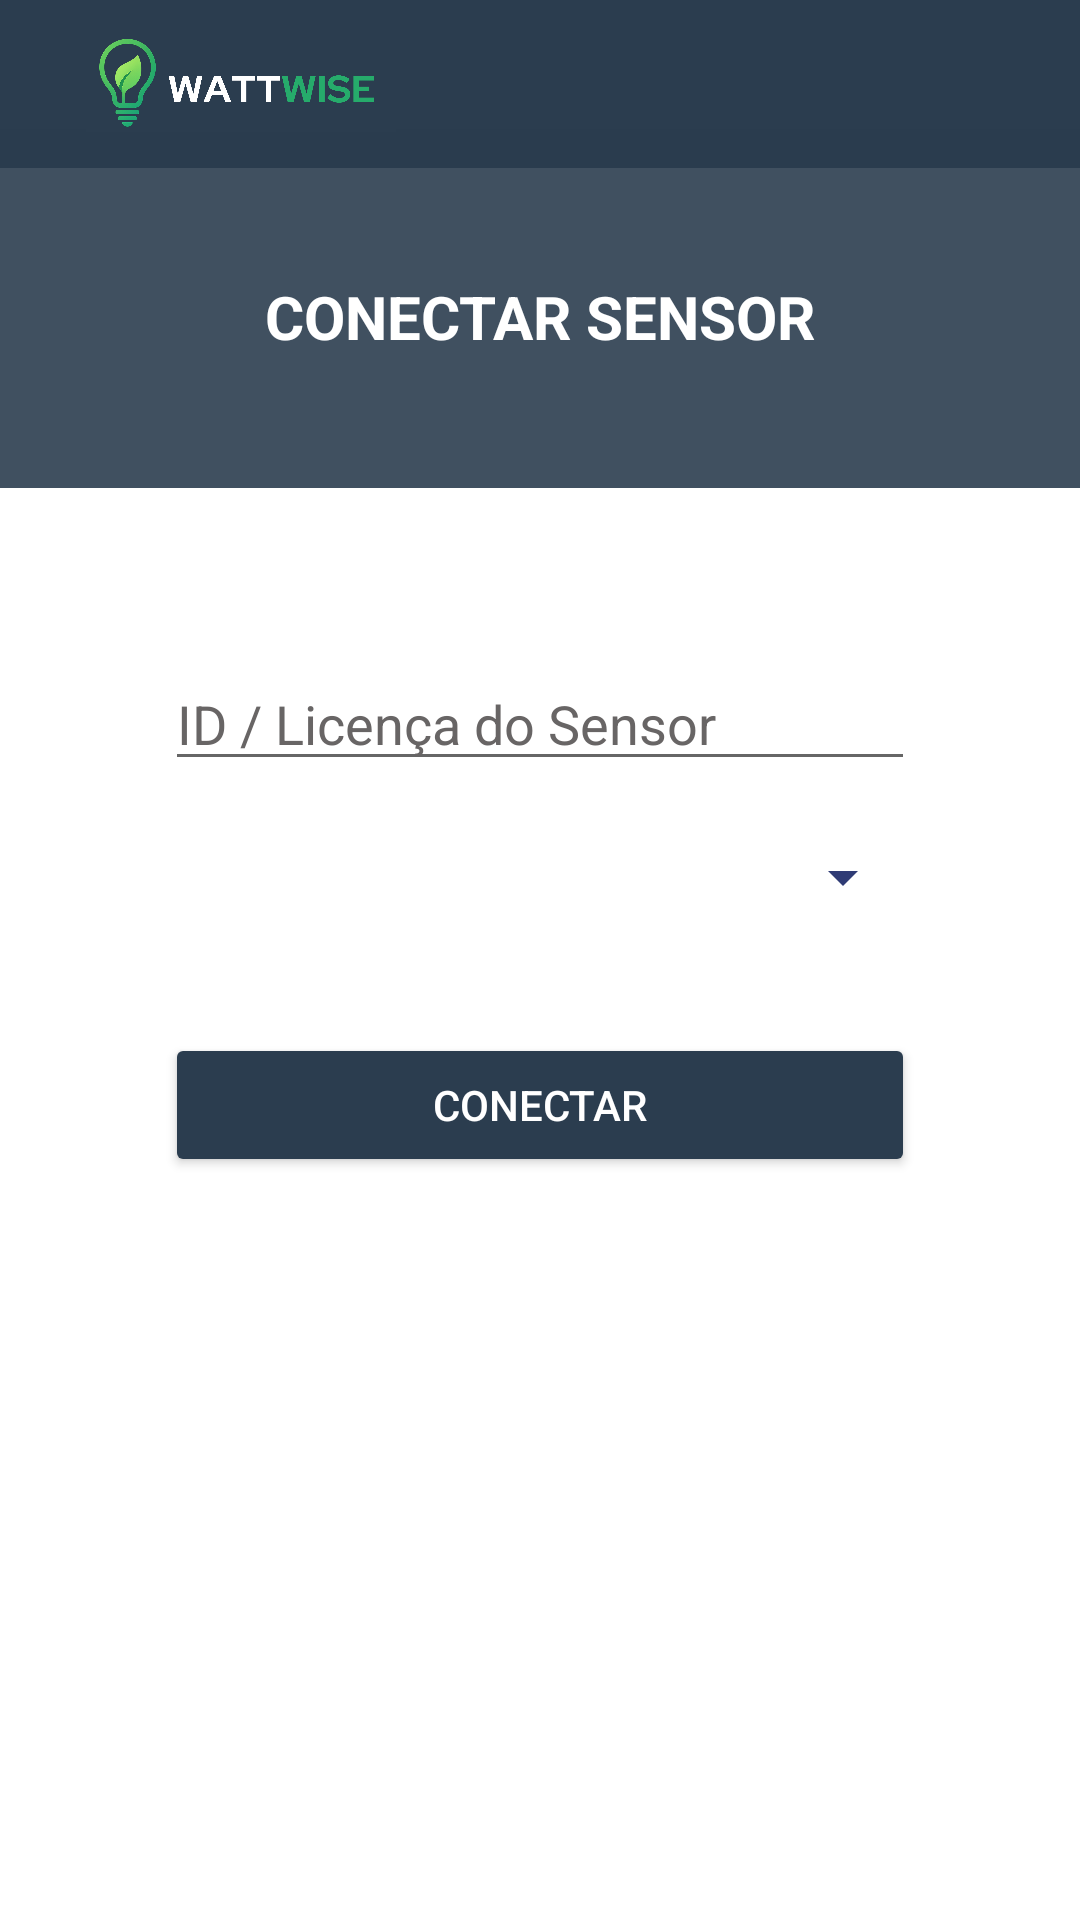

Here is an Android app screen rendered from its layout file. Give the layout XML and the strings, colors and styles it references.
<!-- AndroidManifest.xml: application theme Theme.WattWiseApp -->
<!-- res/layout/activity_connect_sensor.xml -->
<?xml version="1.0" encoding="utf-8"?>
<androidx.constraintlayout.widget.ConstraintLayout
    xmlns:android="http://schemas.android.com/apk/res/android"
    xmlns:app="http://schemas.android.com/apk/res-auto"
    xmlns:tools="http://schemas.android.com/tools"
    android:id="@+id/main"
    android:layout_width="match_parent"
    android:layout_height="match_parent"
    android:fitsSystemWindows="true"
    android:background="#FFFFFF"
    tools:context=".connectSensor">

    
    <com.google.android.material.appbar.MaterialToolbar
        android:id="@+id/toolbar"
        android:layout_width="0dp"
        android:layout_height="wrap_content"
        android:background="#2B3D4F"
        android:title=""
        android:titleTextColor="@android:color/white"
        app:popupTheme="@style/MenuBranco"
        app:layout_constraintEnd_toEndOf="parent"
        app:layout_constraintStart_toStartOf="parent"
        app:layout_constraintTop_toTopOf="parent" />

    <ImageView
        android:id="@+id/imgBackground"
        android:layout_width="454dp"
        android:layout_height="133dp"
        android:scaleType="fitXY"
        android:src="@drawable/ww"
        app:layout_constraintBottom_toTopOf="@+id/edtNomeSensor"
        app:layout_constraintEnd_toEndOf="parent"
        app:layout_constraintStart_toStartOf="parent"
        app:layout_constraintTop_toTopOf="parent" />


    <ImageView
        android:layout_width="120dp"
        android:layout_height="32dp"
        android:layout_gravity="start"
        android:layout_marginStart="-200dp"
        android:scaleType="fitCenter"
        android:src="@drawable/logoo"
        app:layout_constraintBottom_toBottomOf="@+id/toolbar"
        app:layout_constraintEnd_toEndOf="@+id/toolbar"
        app:layout_constraintStart_toStartOf="@+id/toolbar"
        app:layout_constraintTop_toTopOf="parent" />

    <TextView
        android:id="@+id/textView15"
        android:layout_width="wrap_content"
        android:layout_height="wrap_content"
        android:layout_marginTop="36dp"
        android:text="CONECTAR SENSOR"
        android:textColor="#FFFFFF"
        android:textSize="20sp"
        android:textStyle="bold"
        app:layout_constraintEnd_toEndOf="parent"
        app:layout_constraintStart_toStartOf="parent"
        app:layout_constraintTop_toBottomOf="@+id/toolbar" />

    <EditText
        android:id="@+id/edtNomeSensor"
        android:layout_width="250dp"
        android:layout_height="wrap_content"
        android:layout_marginTop="100dp"
        android:ems="10"
        android:hint="ID / Licença do Sensor"
        android:inputType="text"
        android:textColor="#000000"
        android:textColorHint="#686565"
        app:layout_constraintEnd_toEndOf="parent"
        app:layout_constraintStart_toStartOf="parent"
        app:layout_constraintTop_toBottomOf="@+id/textView15" />

    <Spinner
        android:id="@+id/spinnerEletros"
        android:layout_width="250dp"
        android:layout_height="wrap_content"
        android:layout_marginTop="20dp"
        android:backgroundTint="#2F3B75"
        android:textColor="#000000"
        android:theme="@android:style/ThemeOverlay.Material.Light"
        app:layout_constraintEnd_toEndOf="parent"
        app:layout_constraintStart_toStartOf="parent"
        app:layout_constraintTop_toBottomOf="@+id/edtNomeSensor" />

    <Button
        android:id="@+id/btnConnectSensor"
        android:layout_width="250dp"
        android:layout_height="wrap_content"
        android:layout_marginTop="40dp"
        android:backgroundTint="#2B3D4F"
        android:text="Conectar"
        android:textColor="#FFFFFF"
        app:cornerRadius="7dp"
        app:layout_constraintEnd_toEndOf="parent"
        app:layout_constraintStart_toStartOf="parent"
        app:layout_constraintTop_toBottomOf="@+id/spinnerEletros" />

</androidx.constraintlayout.widget.ConstraintLayout>
<!-- resources referenced by this layout -->
<resources>
  <!-- drawable logoo: png bitmap (drawable, 169475 bytes) -->
  <!-- drawable ww (drawable) -->
  <vector xmlns:android="http://schemas.android.com/apk/res/android"
      android:width="1440dp"
      android:height="320dp"
      android:viewportWidth="1440"
      android:viewportHeight="320">
    <path
        android:pathData="M0,224L0,288L1440,288L1440,0L0,0L0,0Z"
        android:fillColor="#2B3D4F"
        android:fillAlpha="0.9"/>
  </vector>
  <style name="MenuBranco" parent="ThemeOverlay.Material3.Light">
          <item name="colorSurface">#FFFFFF</item>
          <item name="colorOnSurface">#000000</item>
          <item name="android:background">#FFFFFF</item>
      </style>
  <style name="Theme.WattWiseApp" parent="Base.Theme.WattWiseApp" />
  <style name="Base.Theme.WattWiseApp" parent="Theme.MaterialComponents.DayNight.NoActionBar">
          
          
      </style>
</resources>
